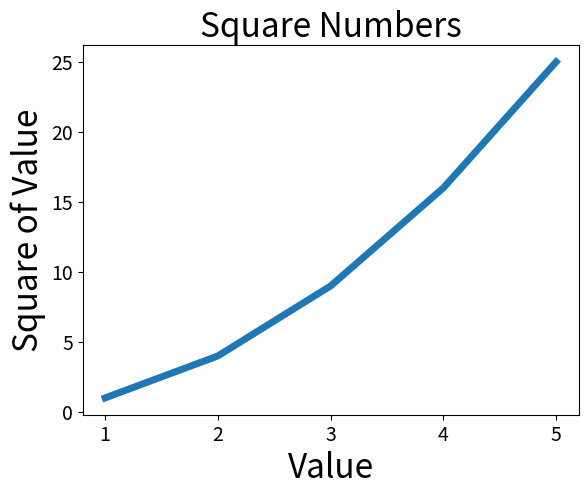

Python code for this plot:
import matplotlib.pyplot as plt

input_values=[1, 2, 3, 4, 5]
squares=[1, 4, 9, 16, 25]
plt.plot(input_values, squares, linewidth=5)

#Set chart title and label axes.
plt.title("Square Numbers", fontsize=24)
plt.xlabel("Value", fontsize=24)
plt.ylabel("Square of Value", fontsize=24)

#Set size of tick labels
plt.tick_params(axis='both', labelsize=14)

plt.show()